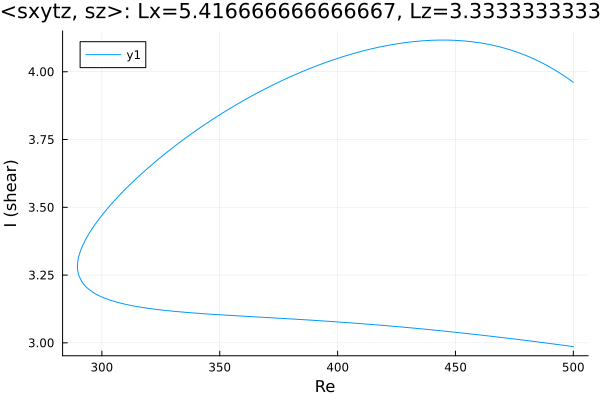

The file beside this chart, header and first rows:
Re, shear
500.0, 3.961
499.7, 3.963
498.3, 3.971
496.9, 3.98
495.5, 3.988
494.1, 3.996
492.7, 4.004
491.3, 4.011
489.8, 4.018
488.4, 4.025
487, 4.031
485.6, 4.038
484.2, 4.044
482.8, 4.049
481.4, 4.055
479.9, 4.06
478.5, 4.065
477.1, 4.069
475.7, 4.074
474.3, 4.078
472.9, 4.082
471.5, 4.085
470, 4.089
468.6, 4.092
467.2, 4.095
465.8, 4.098
464.6, 4.1
463.2, 4.102
461.8, 4.105
460.5, 4.106
459.1, 4.108
457.7, 4.11
456.3, 4.111
454.9, 4.113
453.5, 4.114
452.1, 4.115
450.6, 4.115
449.2, 4.116
447.8, 4.116
446.4, 4.117
445, 4.117
443.6, 4.117
442.2, 4.117
440.7, 4.116
439.3, 4.116
437.9, 4.115
436.5, 4.114
435.1, 4.113
433.7, 4.112
432.3, 4.111
430.8, 4.11
429.4, 4.108
428, 4.107
426.6, 4.105
426.3, 4.104
424.9, 4.103
423.5, 4.1
422, 4.098
420.6, 4.096
419.2, 4.094
... 313 more rows
